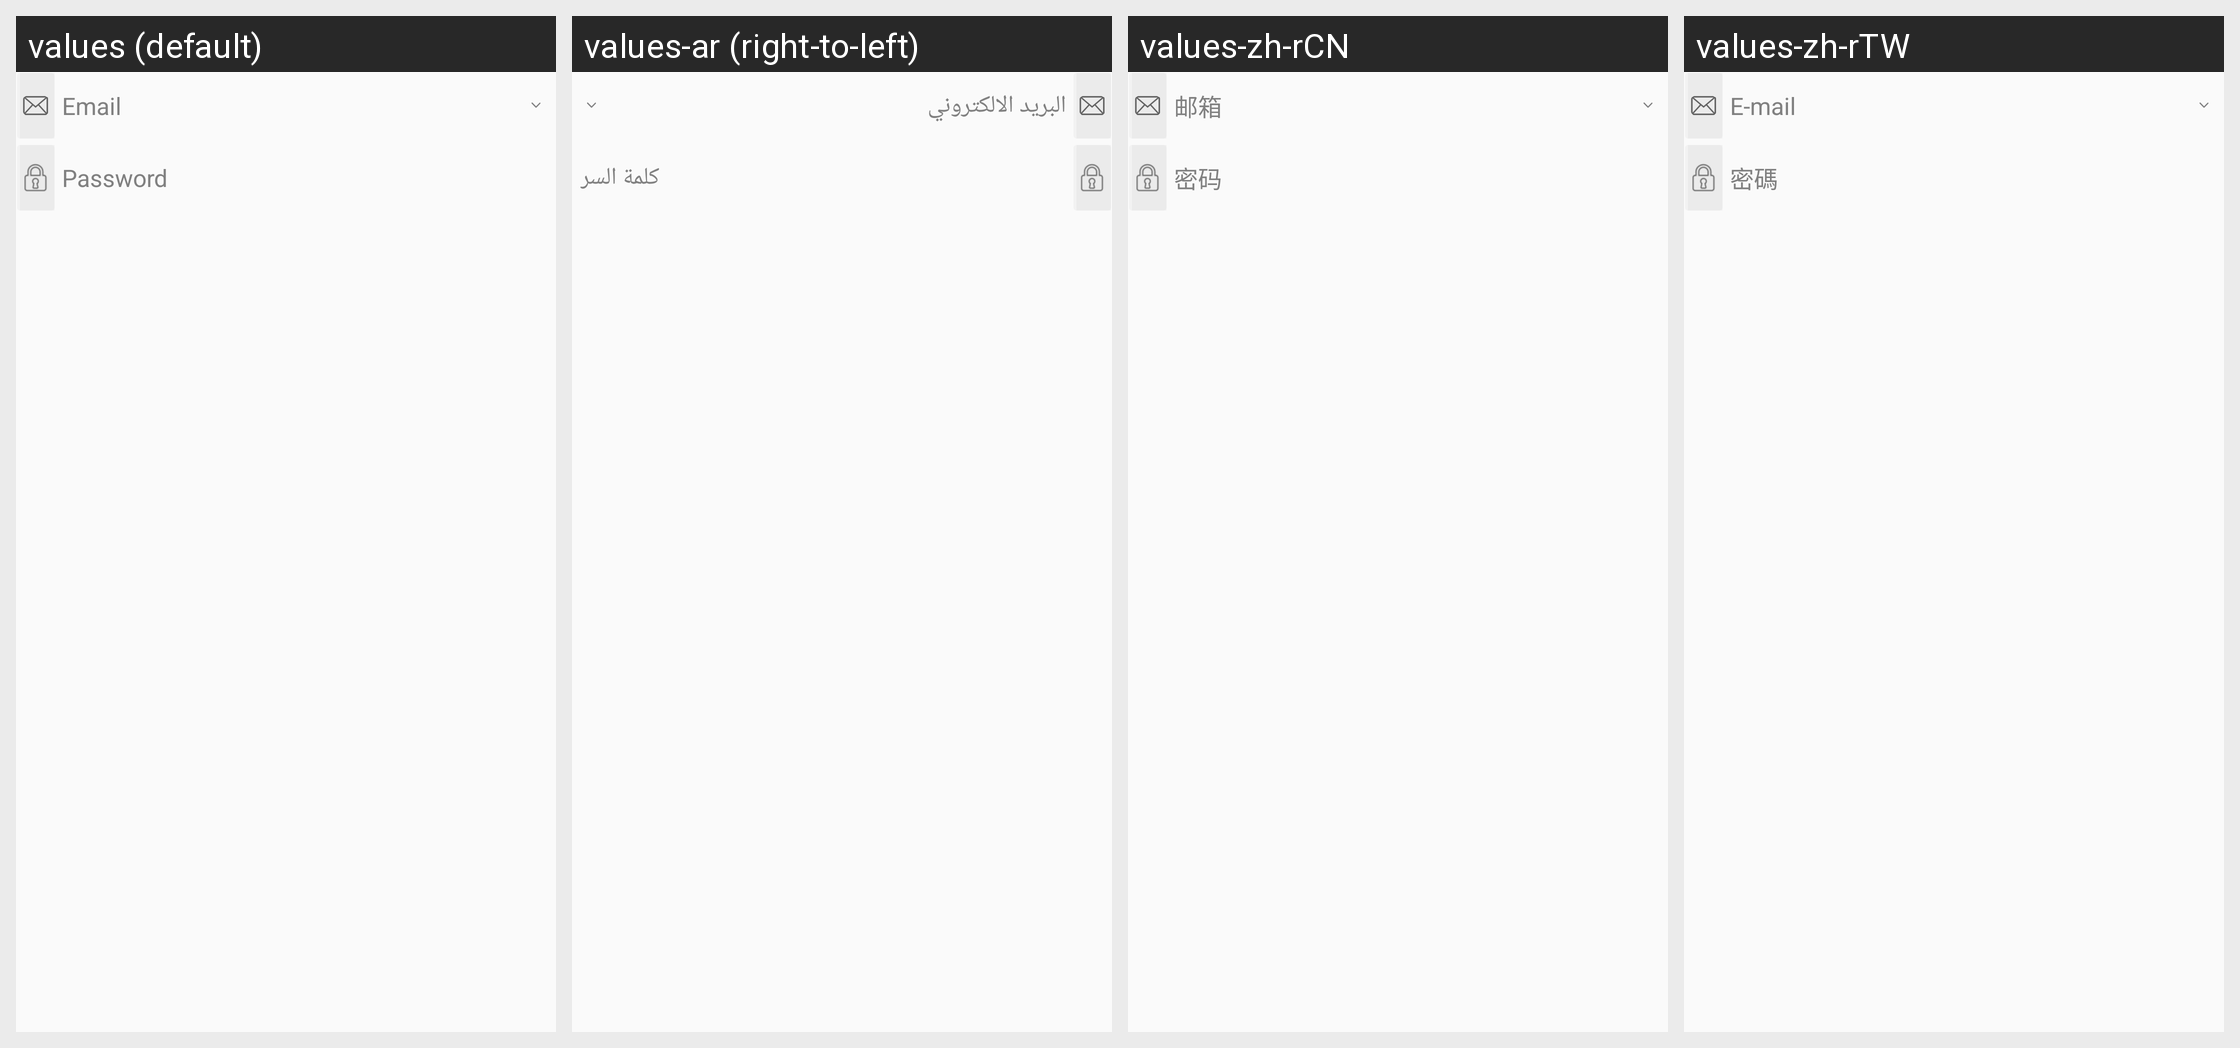

Here is an Android app screen in its default locale and in the app's own translations. Write out the translated-string differences for the strings that appear on this screen.
Android screen res/layout/hw_view_login_email_with_password.xml rendered under 4 locales, left to right: values (default), values-ar (right-to-left), values-zh-rCN, values-zh-rTW. Device: Nexus 5 (rendered at 1080×1920; each locale shown at half size, 540×960, under a caption strip naming it); theme MyFullScreen.
Other locales in the repository, not shown: values-af, values-cs, values-de-rDE, values-en-rSG, values-en-rUS, values-es, values-fi, values-fr, values-fr-rCA, values-fr-rFR, values-gu, values-hi, values-hr, values-in, values-it, values-iw, values-ja, values-ko, values-ko-rKR, values-mr, values-nl, values-pa, values-pt, values-pt-rPT, values-ro, values-ru, values-ru-rRU, values-th, values-th-rTH, values-tr, values-tr-rTR, values-vi, values-zh-rHK.
Strings drawn on this screen, with the default value and each locale's value (text and hints the layout hard-codes, and strings that could not be matched under every locale, appear in the picture but are not listed):

hw_inputBox_email_hint
  values: Email
  values-ar: البريد الالكتروني
  values-zh-rCN: 邮箱
  values-zh-rTW: E-mail

hw_inputBox_password_hint
  values: Password
  values-ar: كلمة السر
  values-zh-rCN: 密码
  values-zh-rTW: 密碼
